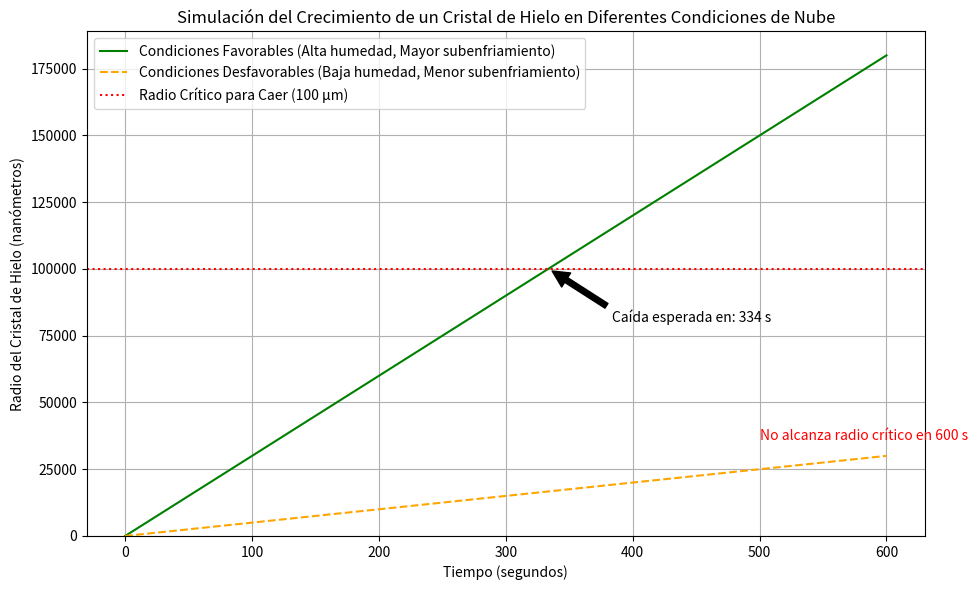

Reproduce this figure in Python.
import numpy as np
import matplotlib.pyplot as plt

def simular_crecimiento_cristal_hielo(radio_inicial_nm, tasa_crecimiento_nm_por_seg, tiempo_simulacion_seg):
    """
    Simula el crecimiento del radio de un cristal de hielo.
    radio_inicial_nm: Radio inicial del núcleo (en nanómetros).
    tasa_crecimiento_nm_por_seg: Tasa a la que el radio aumenta (en nm/seg).
                                  Esta tasa es simplificada y representa la atracción de vapor de agua.
    tiempo_simulacion_seg: Duración total de la simulación (en segundos).
    """
    tiempos = np.arange(0, tiempo_simulacion_seg + 1, 1) # Pasos de 1 segundo
    radios = []

    for t in tiempos:
        radio_actual = radio_inicial_nm + (t * tasa_crecimiento_nm_por_seg)
        radios.append(radio_actual)

    return np.array(tiempos), np.array(radios)

# --- Parámetros de la simulación ---
RADIO_INICIAL_NUCLEO_NM = 0.5  # Asumiendo un núcleo pequeño, por ejemplo, el tamaño de AgI
# Radio crítico para que la gota caiga (aproximadamente 100 micrómetros = 100,000 nanómetros)
RADIO_CRITICO_PARA_CAER_NM = 100 * 1000 # 100 micrómetros, un valor de referencia simplificado

TIEMPO_SIMULACION_SEG = 600 # 10 minutos para ver mejor el crecimiento

# --- Ejemplos concretos de tasas de crecimiento (reflejando condiciones de la nube) ---
# Caso 1: Nube con ALTA HUMEDAD y MAYOR SUBENFRIAMIENTO (e.g., -15°C) -> TASA DE CRECIMIENTO RÁPIDA
TASA_CRECIMIENTO_CONDICIONES_FAVORABLES = 300 # nm/seg (valor hipotético alto)

# Caso 2: Nube con BAJA HUMEDAD y MENOR SUBENFRIAMIENTO (e.g., -5°C) -> TASA DE CRECIMIENTO LENTA
TASA_CRECIMIENTO_CONDICIONES_DESFAVORABLES = 50 # nm/seg (valor hipotético bajo)

# --- Ejecutar simulaciones ---
tiempos_favorables, radios_favorables = simular_crecimiento_cristal_hielo(
    RADIO_INICIAL_NUCLEO_NM, TASA_CRECIMIENTO_CONDICIONES_FAVORABLES, TIEMPO_SIMULACION_SEG
)

tiempos_desfavorables, radios_desfavorables = simular_crecimiento_cristal_hielo(
    RADIO_INICIAL_NUCLEO_NM, TASA_CRECIMIENTO_CONDICIONES_DESFAVORABLES, TIEMPO_SIMULACION_SEG
)

# --- Graficar resultados ---
plt.figure(figsize=(10, 6))
plt.plot(tiempos_favorables, radios_favorables, label=f'Condiciones Favorables (Alta humedad, Mayor subenfriamiento)', color='green')
plt.plot(tiempos_desfavorables, radios_desfavorables, label=f'Condiciones Desfavorables (Baja humedad, Menor subenfriamiento)', color='orange', linestyle='--')

# Marcar el radio crítico
plt.axhline(y=RADIO_CRITICO_PARA_CAER_NM, color='red', linestyle=':', label=f'Radio Crítico para Caer ({RADIO_CRITICO_PARA_CAER_NM/1000:.0f} µm)')

plt.title('Simulación del Crecimiento de un Cristal de Hielo en Diferentes Condiciones de Nube')
plt.xlabel('Tiempo (segundos)')
plt.ylabel('Radio del Cristal de Hielo (nanómetros)')
plt.grid(True)
plt.legend()
plt.ylim(bottom=0) # Asegurar que el eje y empiece en 0
plt.ticklabel_format(style='plain', axis='y') # Evita notación científica en el eje Y

# Anotaciones
idx_caer_favorables = np.where(radios_favorables >= RADIO_CRITICO_PARA_CAER_NM)[0]
if len(idx_caer_favorables) > 0:
    tiempo_caer_favorables = tiempos_favorables[idx_caer_favorables[0]]
    plt.annotate(f'Caída esperada en: {tiempo_caer_favorables:.0f} s',
                 xy=(tiempo_caer_favorables, RADIO_CRITICO_PARA_CAER_NM),
                 xytext=(tiempo_caer_favorables + 50, RADIO_CRITICO_PARA_CAER_NM * 0.8),
                 arrowprops=dict(facecolor='black', shrink=0.05),
                 ha='left')
else:
    plt.annotate(f'No alcanza radio crítico en {TIEMPO_SIMULACION_SEG} s',
                 xy=(TIEMPO_SIMULACION_SEG, radios_favorables[-1]),
                 xytext=(TIEMPO_SIMULACION_SEG - 100, radios_favorables[-1] * 1.2),
                 color='blue', fontsize=10)

idx_caer_desfavorables = np.where(radios_desfavorables >= RADIO_CRITICO_PARA_CAER_NM)[0]
if len(idx_caer_desfavorables) > 0:
    tiempo_caer_desfavorables = tiempos_desfavorables[idx_caer_desfavorables[0]]
    plt.annotate(f'Caída esperada en: {tiempo_caer_desfavorables:.0f} s',
                 xy=(tiempo_caer_desfavorables, RADIO_CRITICO_PARA_CAER_NM),
                 xytext=(tiempo_caer_desfavorables - 150, RADIO_CRITICO_PARA_CAER_NM * 1.1),
                 arrowprops=dict(facecolor='black', shrink=0.05),
                 ha='right')
else:
    plt.annotate(f'No alcanza radio crítico en {TIEMPO_SIMULACION_SEG} s',
                 xy=(TIEMPO_SIMULACION_SEG, radios_desfavorables[-1]),
                 xytext=(TIEMPO_SIMULACION_SEG - 100, radios_desfavorables[-1] * 1.2),
                 color='red', fontsize=10)


plt.tight_layout()
plt.show()

print("\nAnálisis de los resultados de la simulación de crecimiento de cristal de hielo:")
print(f"Esta simulación demuestra cómo la 'tasa de crecimiento' de los cristales de hielo, influenciada por factores como la humedad y el subenfriamiento de la nube, afecta el tiempo necesario para que las partículas de hielo alcancen un tamaño suficiente para caer como precipitación.")
print(f"Bajo 'condiciones favorables' (alta humedad, mayor subenfriamiento, representado por una tasa de crecimiento de {TASA_CRECIMIENTO_CONDICIONES_FAVORABLES} nm/s), los cristales crecen mucho más rápido y alcanzan el tamaño de caída de {RADIO_CRITICO_PARA_CAER_NM/1000:.0f} µm en un tiempo menor.")
print(f"Por el contrario, bajo 'condiciones desfavorables' (baja humedad, menor subenfriamiento, representado por una tasa de crecimiento de {TASA_CRECIMIENTO_CONDICIONES_DESFAVORABLES} nm/s), el crecimiento es más lento, y puede que los cristales no alcancen el tamaño de caída deseado en el mismo período de tiempo.")
print(f"Esto resalta que, incluso con la nucleación, el crecimiento del cristal es un paso crítico para que la lluvia ocurra.")